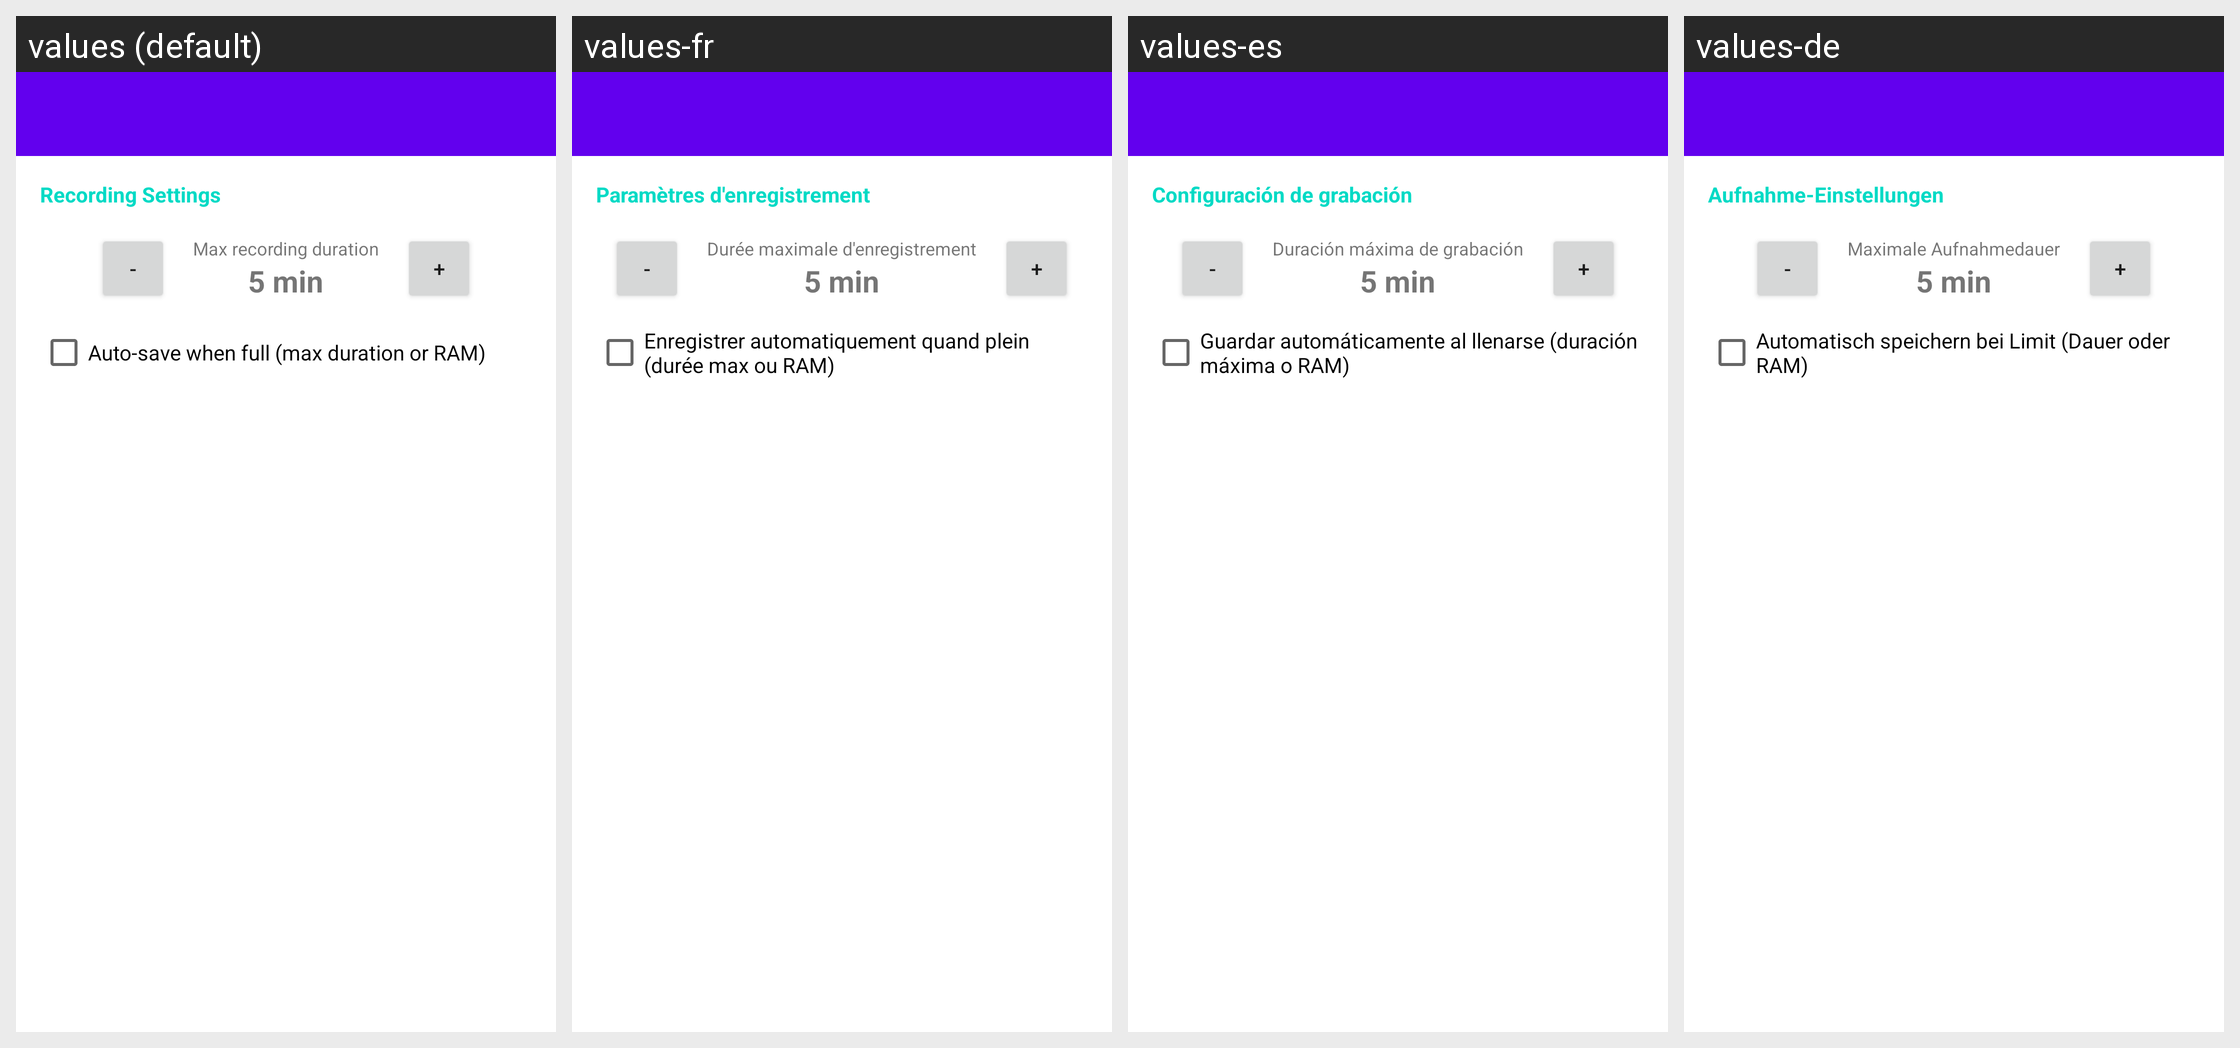

Strings drawn on this Android screen and how each of the app's shown locales translates them:
Android screen res/layout/settings_layout.xml rendered under 4 locales, left to right: values (default), values-fr, values-es, values-de. Device: Nexus 5 (rendered at 1080×1920; each locale shown at half size, 540×960, under a caption strip naming it); theme Theme.qsoAgain.
Strings drawn on this screen, with the default value and each locale's value (text and hints the layout hard-codes, and strings that could not be matched under every locale, appear in the picture but are not listed):

recording_settings
  values: Recording Settings
  values-fr: Paramètres d'enregistrement
  values-es: Configuración de grabación
  values-de: Aufnahme-Einstellungen

max_duration
  values: Max recording duration
  values-fr: Durée maximale d'enregistrement
  values-es: Duración máxima de grabación
  values-de: Maximale Aufnahmedauer

auto_save
  values: Auto-save when full (max duration or RAM)
  values-fr: Enregistrer automatiquement quand plein (durée max ou RAM)
  values-es: Guardar automáticamente al llenarse (duración máxima o RAM)
  values-de: Automatisch speichern bei Limit (Dauer oder RAM)
